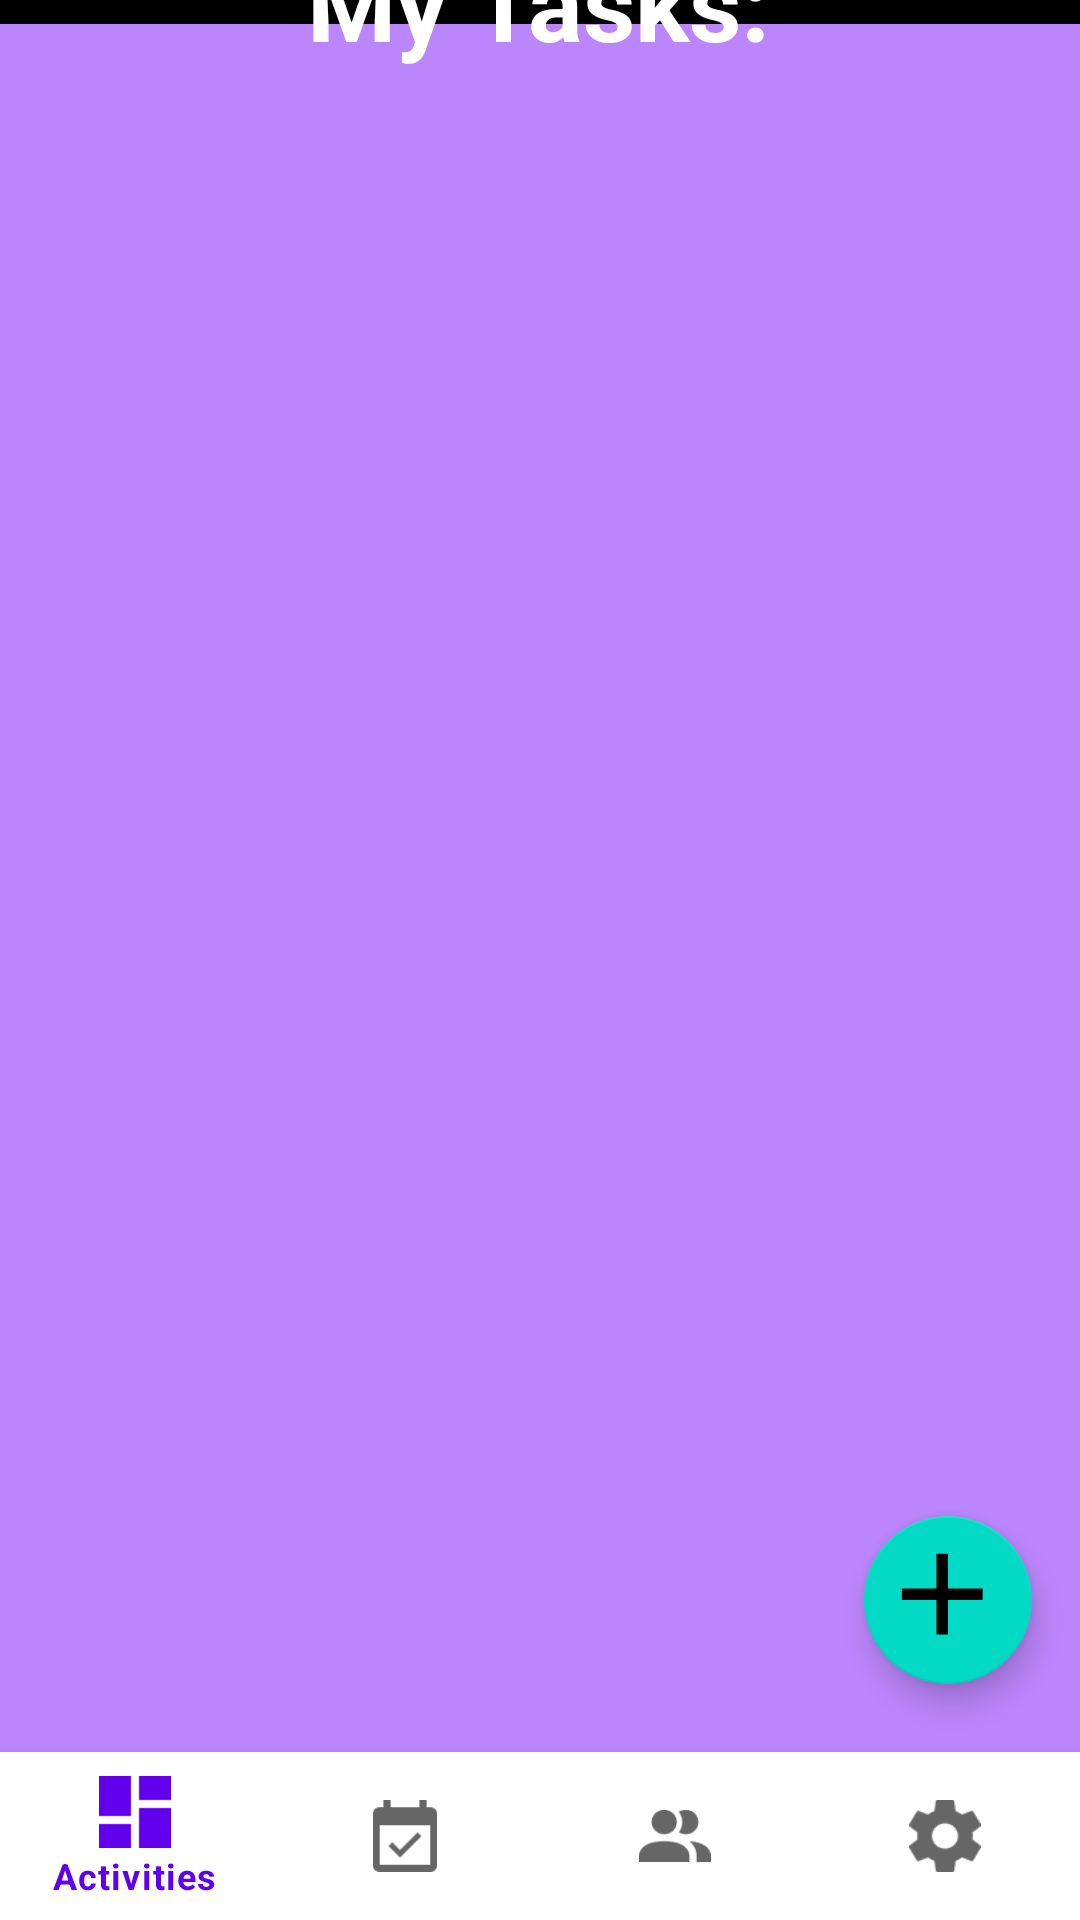

Reconstruct the res/layout file that produces this screen, plus the resources it refers to.
<!-- AndroidManifest.xml: application theme Theme.The_Project -->
<!-- res/layout/fragment_my_task_screen.xml -->
<?xml version="1.0" encoding="utf-8"?>
<androidx.constraintlayout.widget.ConstraintLayout xmlns:android="http://schemas.android.com/apk/res/android"
    xmlns:app="http://schemas.android.com/apk/res-auto"
    xmlns:tools="http://schemas.android.com/tools"
    android:layout_width="match_parent"
    android:layout_height="match_parent"
    tools:context=".fragments.MyTaskScreenFragment"
    android:background="@color/black">

    <FrameLayout
        android:id="@+id/frame_layout"
        android:layout_width="0dp"
        android:layout_height="0dp"
        app:layout_constraintBottom_toTopOf="@+id/bottomnav"
        app:layout_constraintEnd_toEndOf="parent"
        app:layout_constraintStart_toStartOf="parent"
        app:layout_constraintTop_toTopOf="parent">

            <androidx.constraintlayout.widget.ConstraintLayout
                android:layout_width="match_parent"
                android:layout_height="match_parent">

                <androidx.recyclerview.widget.RecyclerView
                    android:id="@+id/recycler_view"
                    android:layout_width="395dp"
                    android:layout_height="576dp"
                    android:background="@color/purple_200"
                    app:layout_constraintBottom_toBottomOf="parent"
                    app:layout_constraintEnd_toEndOf="parent"
                    app:layout_constraintHorizontal_bias="0.578"
                    app:layout_constraintStart_toStartOf="parent"
                    app:layout_constraintTop_toTopOf="parent"
                    app:layout_constraintVertical_bias="0.992"
                    tools:listitem="@layout/task_item" />

                <TextView
                    android:id="@+id/textView7"
                    android:layout_width="wrap_content"
                    android:layout_height="wrap_content"
                    android:text="My Tasks:"
                    app:layout_constraintBottom_toTopOf="@+id/recycler_view"
                    app:layout_constraintEnd_toEndOf="parent"
                    app:layout_constraintHorizontal_bias="0.498"
                    app:layout_constraintStart_toStartOf="parent"
                    app:layout_constraintTop_toTopOf="parent"
                    app:layout_constraintVertical_bias="0.6"
                    android:textColor="@color/white"
                    android:textStyle="bold"
                    android:textSize="34dp"/>

                <com.google.android.material.floatingactionbutton.FloatingActionButton
                    android:id="@+id/mytask_addbutton"
                    android:layout_width="wrap_content"
                    android:layout_height="wrap_content"
                    android:layout_marginEnd="16dp"
                    android:src="@drawable/ic_baseline_add_24"
                    app:layout_constraintBottom_toBottomOf="parent"
                    app:layout_constraintEnd_toEndOf="parent"
                    app:layout_constraintHorizontal_bias="0.943"
                    app:layout_constraintLeft_toLeftOf="parent"
                    app:layout_constraintRight_toRightOf="parent"
                    app:layout_constraintTop_toTopOf="parent"
                    app:layout_constraintVertical_bias="0.957"
                    app:maxImageSize="50dp" />

            </androidx.constraintlayout.widget.ConstraintLayout>

    </FrameLayout>

    <com.google.android.material.bottomnavigation.BottomNavigationView
        android:id="@+id/bottomnav"
        android:layout_width="0dp"
        android:layout_height="wrap_content"
        app:layout_constraintBottom_toBottomOf="parent"
        app:layout_constraintEnd_toEndOf="parent"
        app:layout_constraintStart_toStartOf="parent"
        app:menu="@menu/navigation_menu"/>


</androidx.constraintlayout.widget.ConstraintLayout>
<!-- res/layout/task_item.xml (included above) -->
<?xml version="1.0" encoding="utf-8"?>
<androidx.cardview.widget.CardView xmlns:android="http://schemas.android.com/apk/res/android"
    xmlns:app="http://schemas.android.com/apk/res-auto"
    xmlns:tools="http://schemas.android.com/tools"
    android:layout_width="match_parent"
    android:layout_height="wrap_content"
    app:layout_constraintBottom_toBottomOf="parent"
    app:layout_constraintEnd_toEndOf="parent"
    app:layout_constraintStart_toStartOf="parent"
    app:layout_constraintTop_toTopOf="parent"
    android:layout_marginTop="15dp"
    android:layout_marginBottom="5dp"
    android:layout_marginStart="8dp"
    android:layout_marginEnd="8dp"
    app:cardCornerRadius="20dp"
    app:cardElevation="8dp"
    app:cardBackgroundColor="@color/black"
    android:id="@+id/card_view">

        <androidx.constraintlayout.widget.ConstraintLayout
            android:layout_width="391dp"
            android:layout_height="188dp">

            <TextView
                android:id="@+id/task_title"
                android:layout_width="wrap_content"
                android:layout_height="wrap_content"
                android:text="Title"
                android:textColor="@color/white"
                android:textSize="35dp"
                android:textStyle="bold"
                app:layout_constraintBottom_toBottomOf="parent"
                app:layout_constraintEnd_toEndOf="parent"
                app:layout_constraintStart_toStartOf="parent"
                app:layout_constraintTop_toTopOf="parent"
                app:layout_constraintVertical_bias="0.113" />

            <TextView
                android:id="@+id/task_description"
                android:layout_width="wrap_content"
                android:layout_height="wrap_content"
                android:text="Description"
                android:textColor="@color/white"
                android:textSize="25dp"
                app:layout_constraintBottom_toBottomOf="parent"
                app:layout_constraintEnd_toEndOf="parent"
                app:layout_constraintStart_toStartOf="parent"
                app:layout_constraintTop_toTopOf="parent" />

            <TextView
                android:id="@+id/task_asigned"
                android:layout_width="wrap_content"
                android:layout_height="wrap_content"
                android:text="Asigned"
                android:textColor="@color/white"
                android:textSize="20dp"
                app:layout_constraintBottom_toBottomOf="parent"
                app:layout_constraintEnd_toEndOf="parent"
                app:layout_constraintHorizontal_bias="0.496"
                app:layout_constraintStart_toStartOf="parent"
                app:layout_constraintTop_toTopOf="parent"
                app:layout_constraintVertical_bias="0.801" />

            <TextView
                android:id="@+id/textView11"
                android:layout_width="wrap_content"
                android:layout_height="wrap_content"
                android:text="Click me"
                android:textColor="@color/teal_700"
                android:textSize="20dp"
                app:layout_constraintBottom_toBottomOf="parent"
                app:layout_constraintEnd_toEndOf="parent"
                app:layout_constraintHorizontal_bias="0.951"
                app:layout_constraintStart_toStartOf="parent"
                app:layout_constraintTop_toTopOf="parent"
                app:layout_constraintVertical_bias="0.094" />
        </androidx.constraintlayout.widget.ConstraintLayout>
</androidx.cardview.widget.CardView>
<!-- resources referenced by this layout -->
<resources>
  <!-- drawable ic_baseline_add_24 (drawable-v24) -->
  <vector android:height="26dp" android:tint="#FFFFFF"
      android:viewportHeight="26" android:viewportWidth="26"
      android:width="26dp" xmlns:android="http://schemas.android.com/apk/res/android">
      <path android:fillColor="@android:color/white" android:pathData="M19,13h-6v6h-2v-6H5v-2h6V5h2v6h6v2z"/>
  </vector>
  <style name="Theme.The_Project" parent="Theme.MaterialComponents.DayNight.DarkActionBar">
          
          <item name="colorPrimary">@color/purple_500</item>
          <item name="colorPrimaryVariant">@color/purple_700</item>
          <item name="colorOnPrimary">@color/white</item>
          
          <item name="colorSecondary">@color/teal_200</item>
          <item name="colorSecondaryVariant">@color/teal_700</item>
          <item name="colorOnSecondary">@color/black</item>
          
          <item name="android:statusBarColor">?attr/colorPrimaryVariant</item>
          
      </style>
  <!-- not gathered from this repository: default colours our renderer supplied (Android Studio template values) -->
  <color name="purple_200">#FFBB86FC</color>
  <color name="purple_500">#FF6200EE</color>
  <color name="purple_700">#FF3700B3</color>
  <color name="teal_200">#FF03DAC5</color>
  <color name="teal_700">#FF018786</color>
  <color name="black">#FF000000</color>
  <color name="white">#FFFFFFFF</color>
</resources>
